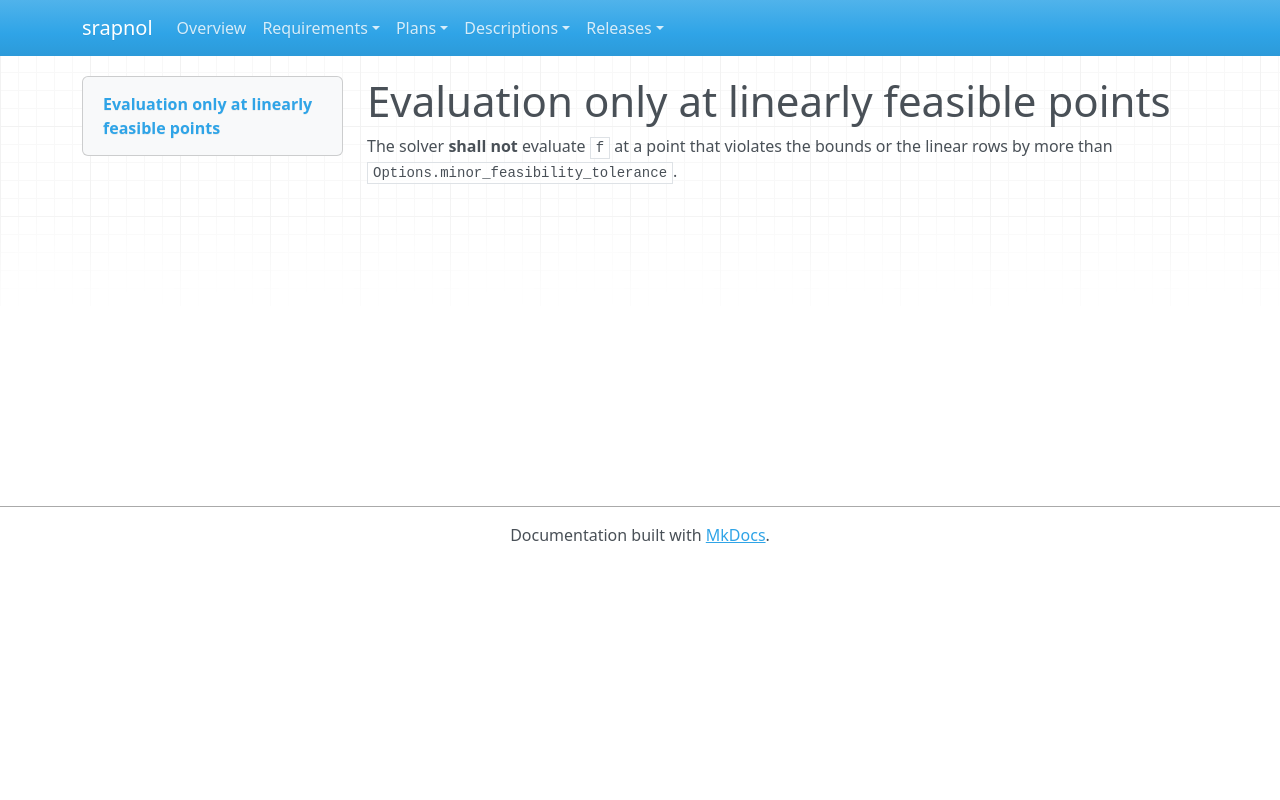

repository: emanspeaks/srapnol · page: srs/SRS-028/index.html · generator: mkdocs

---
active: true
category: functional
derived: false
level: 2.4.4
links:
- SYS-001: ItJnz4iOh-o61yl1qcExgZFnsE9aDaUKq3ZxblNJ4Zw=
- SYS-003: BXz453rBH5vaLf5i2R92KMiT1bUYxV2NsoIeCbr02ec=
normative: true
rationale: |
  Lets users rely on linear constraints to keep f defined, as SNOPT does.
ref: ''
reviewed: 1Bl3SgQEbc5tjJDu6CYt0EL4-egGdWw0ApPtTo2DVRM=
status: pending
verification-method: Test
---

# Evaluation only at linearly feasible points

The solver **shall not** evaluate `f` at a point that violates the bounds or the linear
rows by more than `Options.minor_feasibility_tolerance`.
